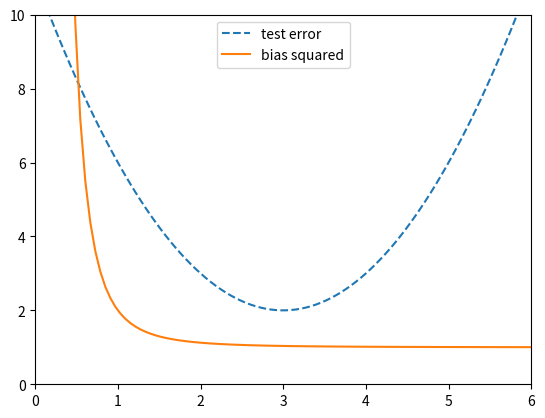

Source code (Python):
import matplotlib.pyplot as plt
import numpy as np
import pandas as pd

x_val = np.linspace(0, 6, 100, dtype = float)

# bias
'''
bias: the difference between the predicted values of a model and the correct value in training set

i.e. high bias models are inflexible models (think linear regression)
'''
bias_y_val = (1 / x_val ** 3) + 1


# variance 
'''
variance: the variability of a model prediction for a given data point

i.e. high variability models are extremely flexible models (think polynomial regression)
'''


# test error
''' test error:'''
y_val_test_error = ((x_val -3) ** 2) + 2

plt.axis(ymax = 10, ymin = 0, xmax = 6, xmin = 0)
plt.plot(x_val, y_val_test_error, "--", label = "test error")
plt.plot(x_val, bias_y_val, "-", label = "bias squared")
plt.legend()
plt.show()
